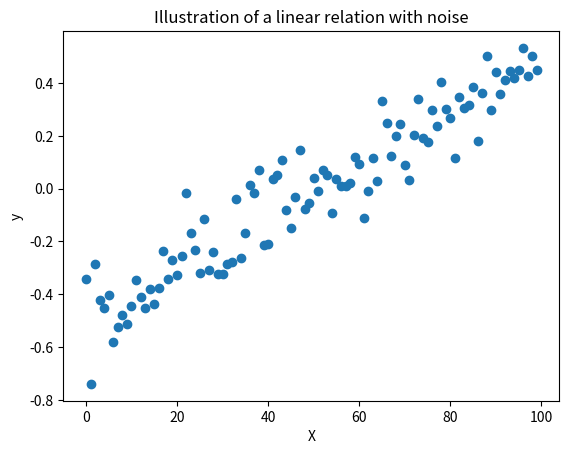

The matplotlib source for this figure:
# exercise 5.2.1

from matplotlib.pyplot import figure, plot, xlabel, ylabel, title, show
import numpy as np

# Number of data objects
N = 100

# Attribute values
X = np.array(range(N))
print(X)
# Noise
eps_mean, eps_std = 0, 0.1
eps = np.array(eps_std*np.random.randn(N) + eps_mean)

# Model parameters
w0 = -0.5
w1 = 0.01

# Outputs
y = w0 + w1*X + eps

# Make a scatter plot
figure()
plot(X,y,'o')
xlabel('X'); ylabel('y')
title('Illustration of a linear relation with noise')

show()

print('Ran Exercise 5.1.7')